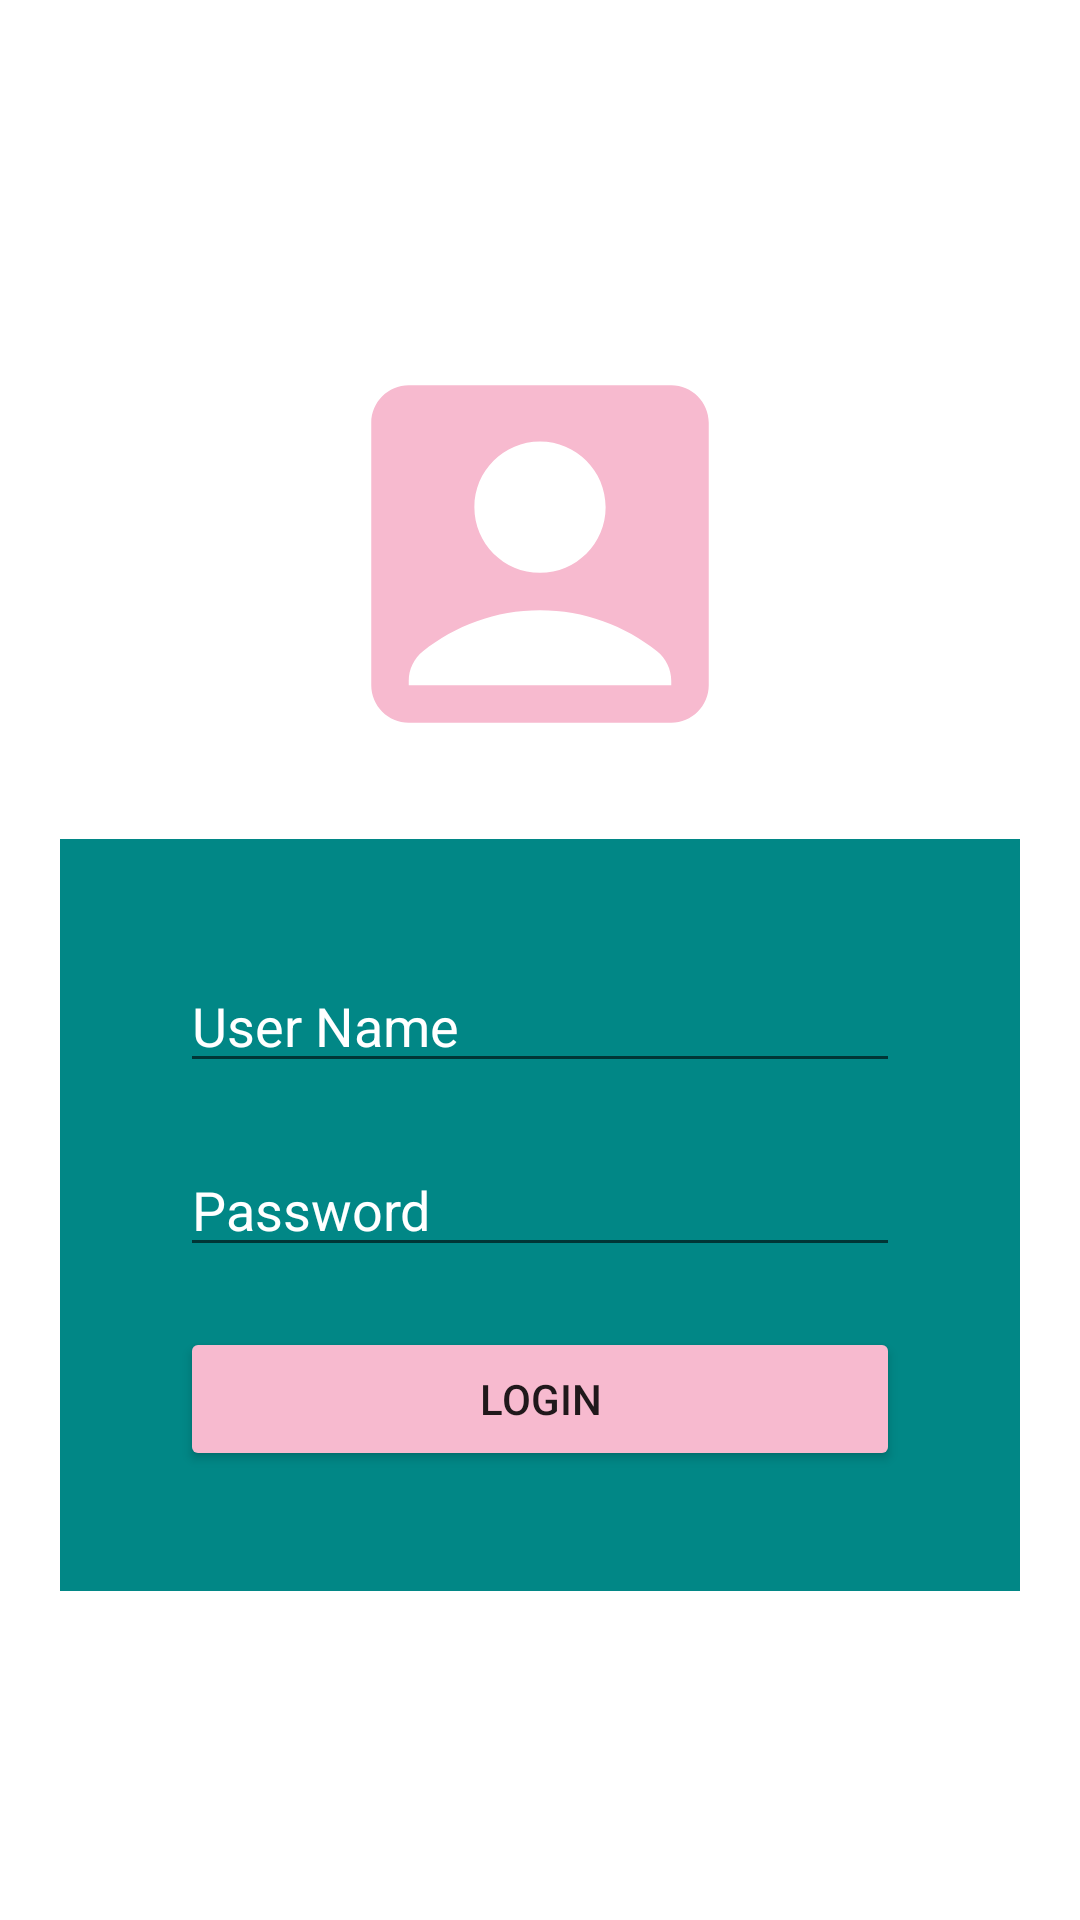

Write the Android layout XML for this screen, with the resource values it uses.
<!-- AndroidManifest.xml: application theme Theme.Widget_Holwati -->
<!-- res/layout/activity_login.xml -->
<?xml version="1.0" encoding="utf-8"?>
<RelativeLayout xmlns:android="http://schemas.android.com/apk/res/android"
    xmlns:app="http://schemas.android.com/apk/res-auto"
    xmlns:tools="http://schemas.android.com/tools"
    android:layout_width="match_parent"
    android:layout_height="match_parent"
    android:gravity="center"
    android:padding="20dp"
    tools:context=".LoginActivity">

    <ImageView
        android:id="@+id/logo"
        android:layout_width="match_parent"
        android:layout_height="150dp"
        android:layout_marginBottom="20dp"
        android:src="@drawable/ic_baseline_account_box_24"/>
    <LinearLayout
        android:layout_width="match_parent"
        android:layout_height="wrap_content"
        android:background="@color/teal_700"
        android:layout_below="@+id/logo"
        android:padding="40dp"
        android:orientation="vertical" >

        <EditText
            android:id="@+id/textPUsername"
            android:layout_width="match_parent"
            android:layout_height="wrap_content"
            android:hint="User Name"
            android:textColorHint="@color/white"
            android:textSize="18sp"/>

        <EditText
            android:id="@+id/textPPassword"
            android:layout_width="match_parent"
            android:layout_height="wrap_content"
            android:layout_marginTop="20dp"
            android:hint="Password"
            android:textColorHint="@color/white"
            android:inputType="textPassword"
            android:textSize="18sp"/>

        <Button
            android:id="@+id/btnLogin"
            android:layout_width="match_parent"
            android:layout_height="wrap_content"
            android:backgroundTint="@color/pink"
            android:layout_marginTop="20dp"
            android:text="Login"/>


    </LinearLayout>

</RelativeLayout>
<!-- resources referenced by this layout -->
<resources>
  <color name="pink">#F7BACF</color>
  <color name="teal_700">#FF018786</color>
  <color name="white">#FFFFFFFF</color>
  <!-- drawable ic_baseline_account_box_24 (drawable) -->
  <vector android:height="50dp" android:tint="#F7BACF"
      android:viewportHeight="24" android:viewportWidth="24"
      android:width="50dp" xmlns:android="http://schemas.android.com/apk/res/android">
      <path android:fillColor="@android:color/white" android:pathData="M19,3H5C3.9,3 3,3.9 3,5v14c0,1.1 0.9,2 2,2h14c1.1,0 2,-0.9 2,-2V5C21,3.9 20.1,3 19,3zM12,6c1.93,0 3.5,1.57 3.5,3.5c0,1.93 -1.57,3.5 -3.5,3.5s-3.5,-1.57 -3.5,-3.5C8.5,7.57 10.07,6 12,6zM19,19H5v-0.23c0,-0.62 0.28,-1.2 0.76,-1.58C7.47,15.82 9.64,15 12,15s4.53,0.82 6.24,2.19c0.48,0.38 0.76,0.97 0.76,1.58V19z"/>
  </vector>
  <style name="Theme.Widget_Holwati" parent="Theme.MaterialComponents.DayNight.DarkActionBar">
          
          <item name="colorPrimary">@color/purple_500</item>
          <item name="colorPrimaryVariant">@color/purple_700</item>
          <item name="colorOnPrimary">@color/white</item>
          
          <item name="colorSecondary">@color/teal_200</item>
          <item name="colorSecondaryVariant">@color/teal_700</item>
          <item name="colorOnSecondary">@color/black</item>
          
          <item name="android:statusBarColor" tools:targetApi="l">?attr/colorPrimaryVariant</item>
          
      </style>
  <color name="purple_500">#FF6200EE</color>
  <color name="purple_700">#FF3700B3</color>
  <color name="teal_200">#FF03DAC5</color>
  <color name="black">#FF000000</color>
</resources>
